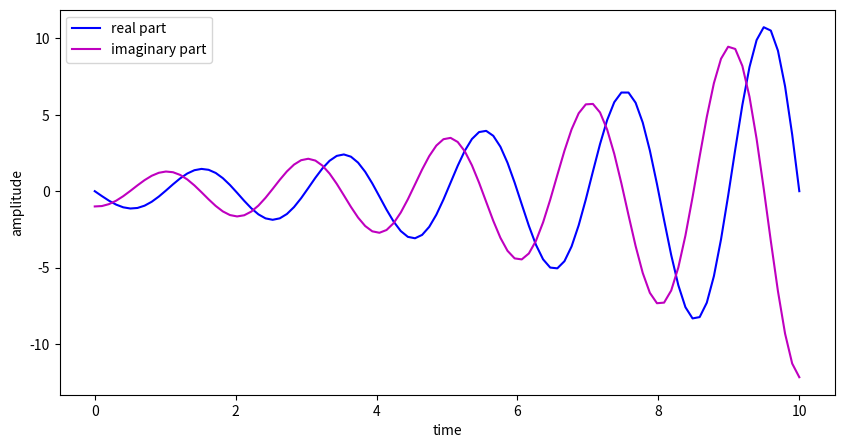

Write the Python code that produced this figure.
import numpy as np
import matplotlib.pyplot as plt

time = np.linspace(0, 10, 100)
frequency = 50
amplitude = 1
theta = np.pi/2
redu = 0.25

# generate reducible complex sine wave

reducible_csw = amplitude * np.exp(redu * time) * np.exp(-1j * (2 * np.pi * frequency * time + theta))

plt.figure(figsize=(10, 5))
plt.plot(time, np.real(reducible_csw), 'b', label='real part')
plt.plot(time, np.imag(reducible_csw), 'm', label='imaginary part')
# plt.xlim(-0.1, 10)
plt.legend(fontsize=10)
plt.xlabel('time', fontsize=10)
plt.ylabel('amplitude', fontsize=10)
plt.show()
